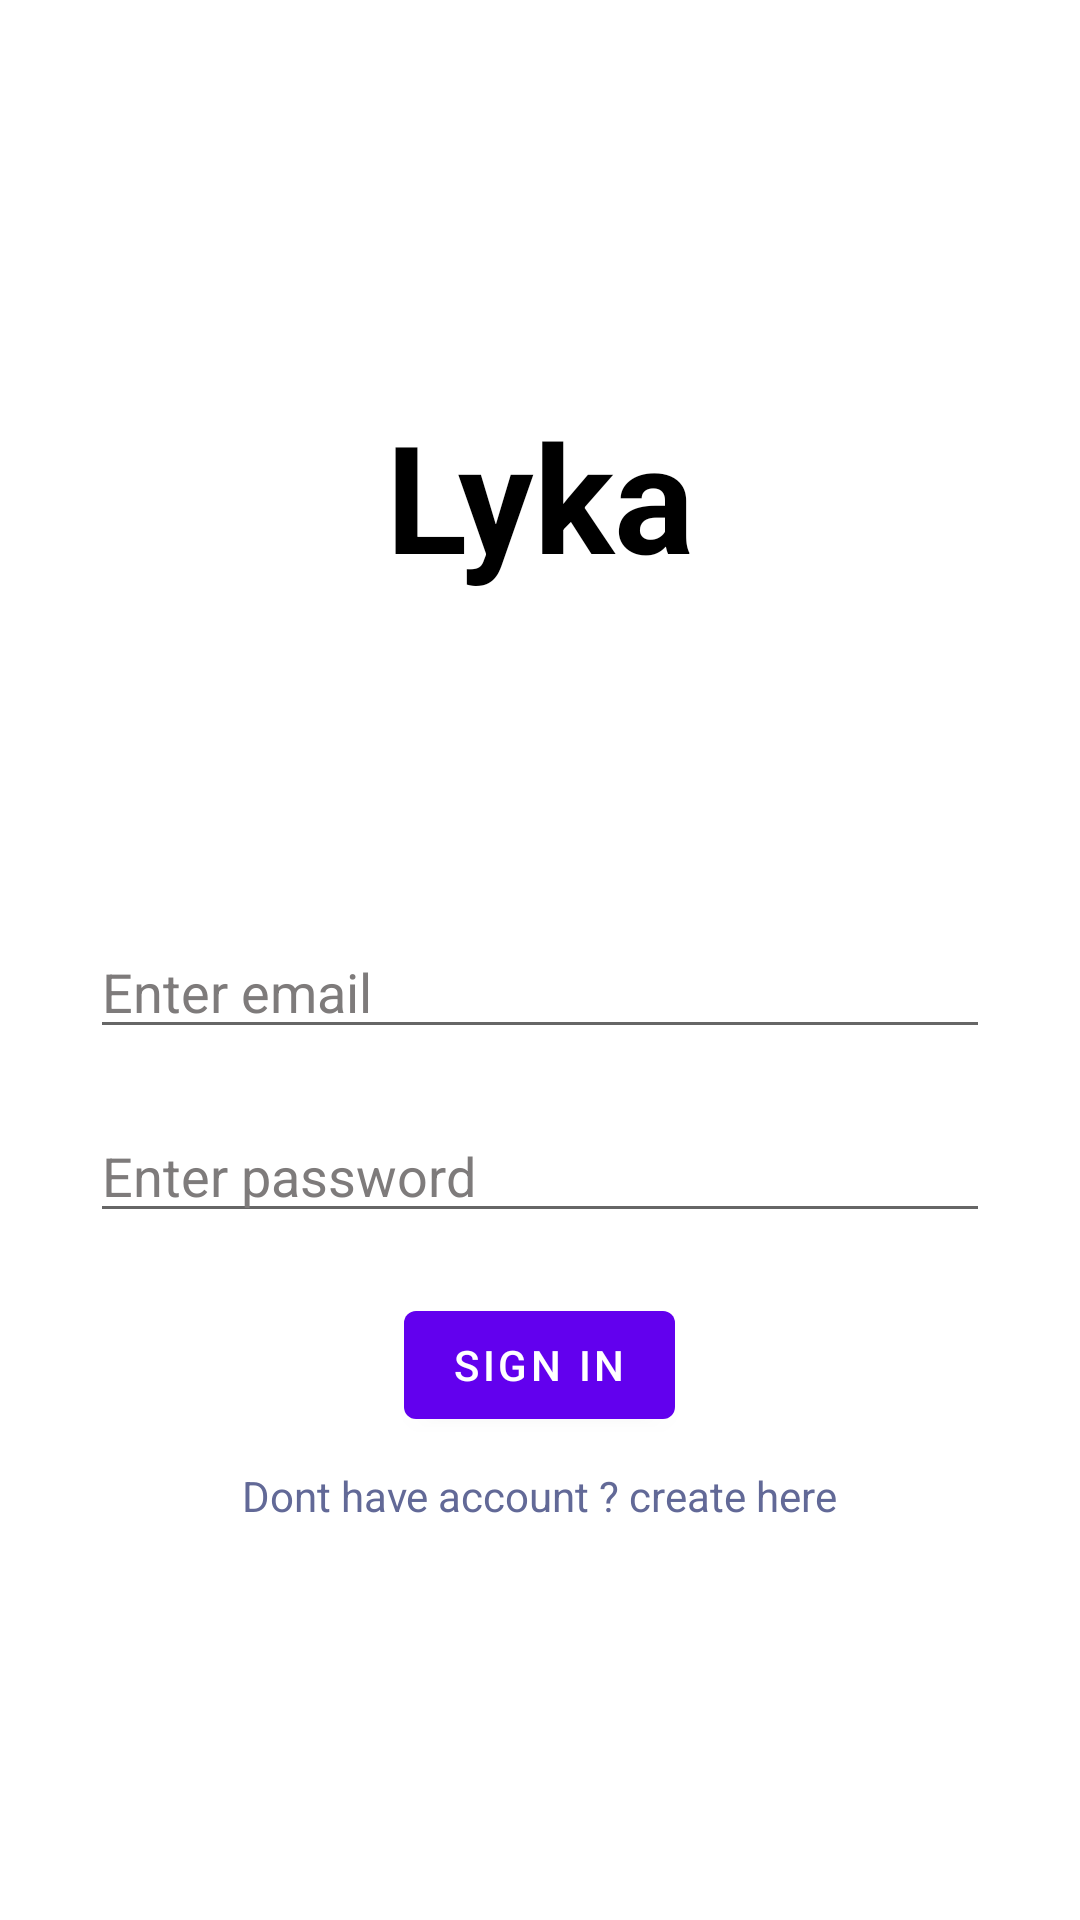

This screen was rendered from an Android layout file. Write that file and the resources it references.
<!-- AndroidManifest.xml: application theme Theme.LykaSocialMediaJava -->
<!-- res/layout/activity_signinactivity.xml -->
<?xml version="1.0" encoding="utf-8"?>
<RelativeLayout xmlns:android="http://schemas.android.com/apk/res/android"
    xmlns:app="http://schemas.android.com/apk/res-auto"
    xmlns:tools="http://schemas.android.com/tools"
    android:layout_width="match_parent"
    android:layout_height="match_parent"
    tools:context=".Signinactivity"
    android:background="@color/white"
    >
    <RelativeLayout
        android:layout_width="match_parent"
        android:layout_height="wrap_content"
        android:layout_centerInParent="true"

        >

        <TextView
            android:id="@+id/lykaname"
            android:layout_width="wrap_content"
            android:layout_height="wrap_content"
            android:layout_centerHorizontal="true"
            android:layout_alignParentTop="true"
            android:textColor="@color/black"
            android:textStyle="bold"

            android:textSize="50dp"
            android:text="Lyka"
            android:layout_marginBottom="100dp"

            />


        <com.google.android.material.textfield.TextInputEditText
            android:id="@+id/email"
            android:layout_width="300dp"
            android:textColor="@color/black"
            android:textColorHint="#7E7B7B"
            android:layout_height="wrap_content"
            android:layout_below="@+id/lykaname"
            android:layout_centerHorizontal="true"
            android:layout_marginStart="10dp"

            android:layout_marginTop="10dp"
            android:layout_marginEnd="10dp"
            android:layout_marginBottom="10dp"
            android:hint="Enter email " />

        <com.google.android.material.textfield.TextInputEditText
            android:id="@+id/password"
            android:layout_width="300dp"
            android:layout_height="wrap_content"
            android:layout_below="@+id/email"
            android:layout_centerHorizontal="true"
            android:layout_marginStart="10dp"
            android:textColor="@color/black"
            android:textColorHint="#7E7B7B"
            android:layout_marginTop="10dp"
            android:layout_marginEnd="10dp"
            android:layout_marginBottom="10dp"
            android:hint="Enter password " />

        <com.google.android.material.button.MaterialButton
            android:id="@+id/signinbtn"
            android:layout_width="wrap_content"
            android:layout_height="wrap_content"

            android:layout_below="@id/password"
            android:layout_centerInParent="true"
            android:layout_marginTop="10dp"
            android:text="sign in"

            android:textColor="@color/white" />

        <TextView
            android:id="@+id/signupherebtn"
            android:layout_width="wrap_content"
            android:layout_height="wrap_content"

            android:layout_below="@+id/signinbtn"
            android:layout_centerInParent="true"
            android:layout_marginTop="10dp"
            android:text="Dont have account ? create here"

            android:textColor="#626997" />
    </RelativeLayout>


</RelativeLayout>
<!-- resources referenced by this layout -->
<resources>
  <style name="Theme.LykaSocialMediaJava" parent="Theme.MaterialComponents.DayNight.NoActionBar">
          
          <item name="colorPrimary">@color/purple_500</item>
          <item name="colorPrimaryVariant">@color/purple_700</item>
          <item name="colorOnPrimary">@color/white</item>
          
          <item name="colorSecondary">@color/teal_200</item>
          <item name="colorSecondaryVariant">@color/teal_700</item>
          <item name="colorOnSecondary">@color/black</item>
          
          <item name="android:statusBarColor">?attr/colorPrimaryVariant</item>
          
      </style>
  <!-- not gathered from this repository: default colours our renderer supplied (Android Studio template values) -->
  <color name="purple_500">#FF6200EE</color>
  <color name="purple_700">#FF3700B3</color>
  <color name="teal_200">#FF03DAC5</color>
  <color name="teal_700">#FF018786</color>
  <color name="black">#FF000000</color>
  <color name="white">#FFFFFFFF</color>
</resources>
